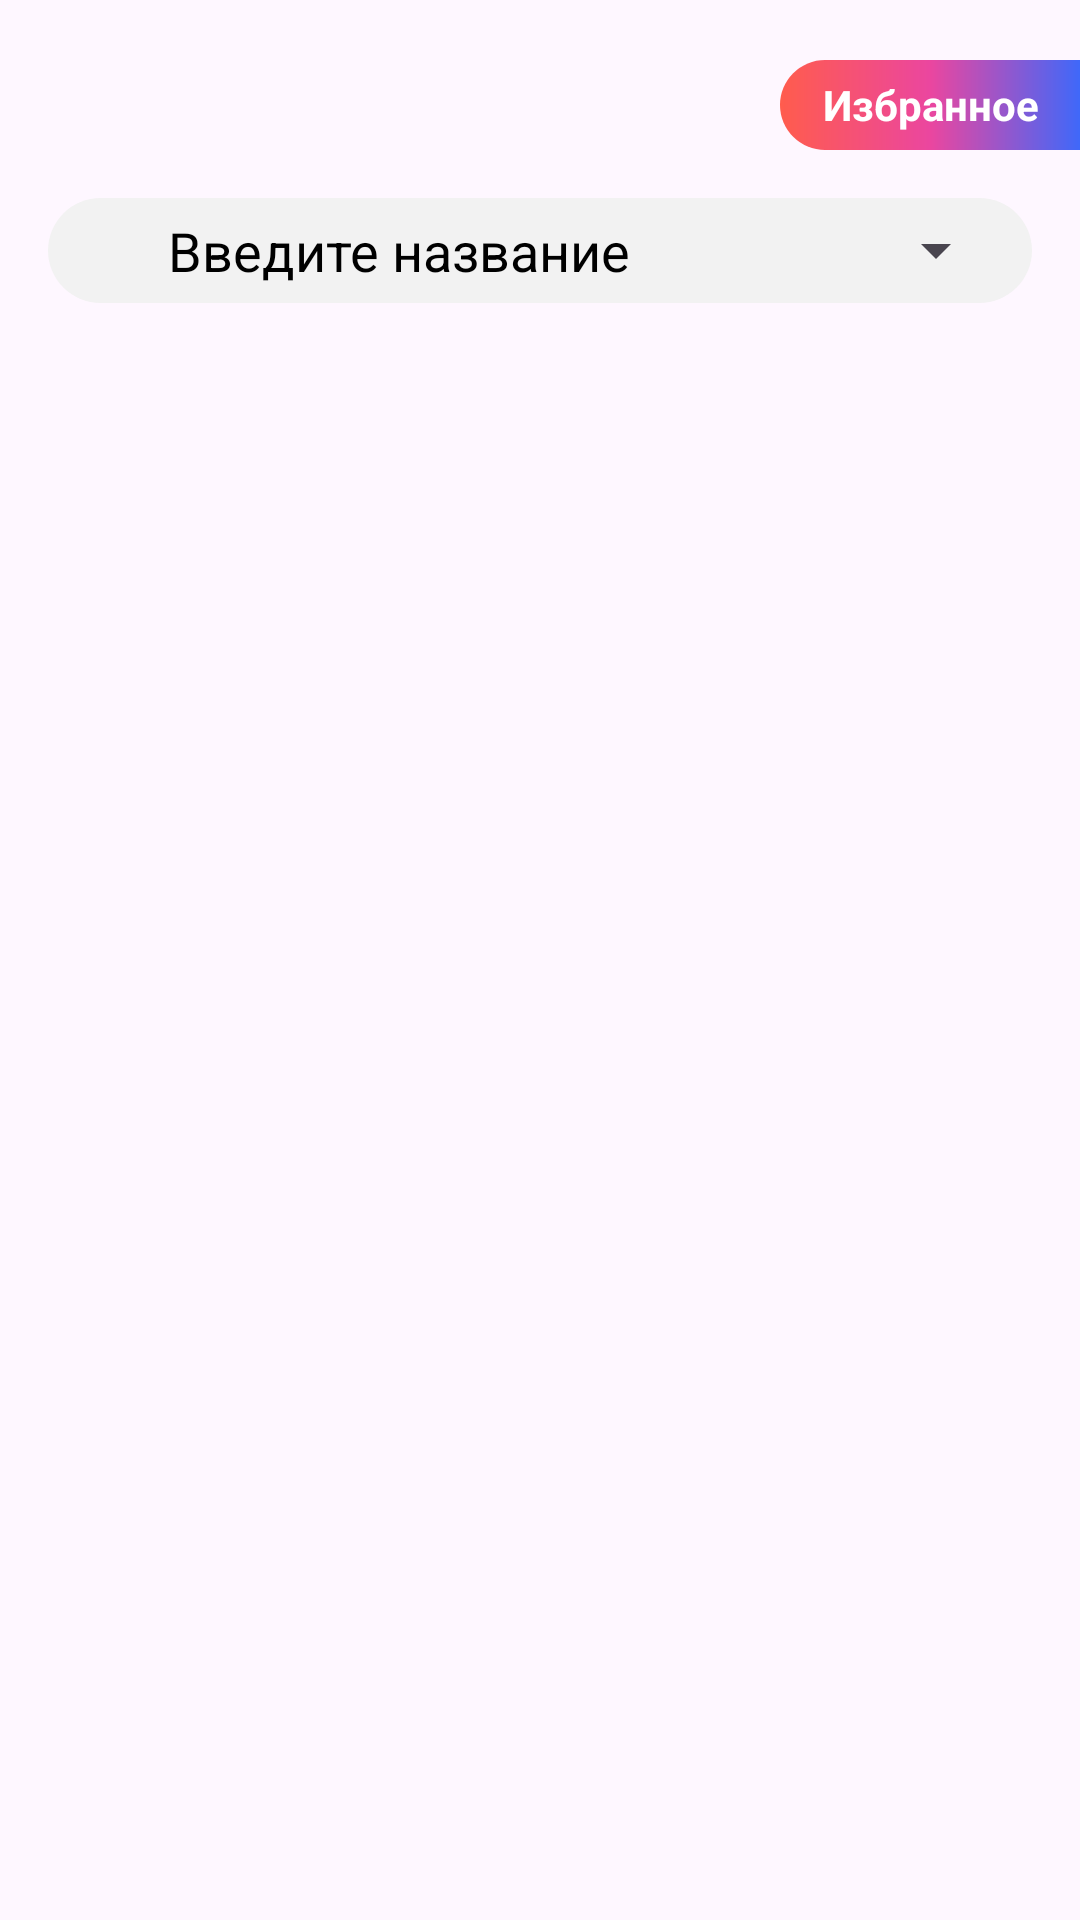

Reconstruct the res/layout file that produces this screen, plus the resources it refers to.
<!-- AndroidManifest.xml: application theme Theme.IMDB -->
<!-- res/layout/fragment_favorite.xml -->
<?xml version="1.0" encoding="utf-8"?>
<FrameLayout
    xmlns:android="http://schemas.android.com/apk/res/android"
    xmlns:tools="http://schemas.android.com/tools"
    android:layout_width="match_parent"
    android:layout_height="match_parent"
    tools:context=".ui.favorite.FavoriteFragment">

    <include
        android:id="@+id/mainContainer"
        layout="@layout/main_search_movie"
        android:layout_height="match_parent"
        android:layout_width="match_parent"/>
</FrameLayout>
<!-- res/layout/main_search_movie.xml (included above) -->
<?xml version="1.0" encoding="utf-8"?>
<androidx.constraintlayout.widget.ConstraintLayout
    xmlns:android="http://schemas.android.com/apk/res/android"
    android:layout_width="match_parent"
    android:layout_height="match_parent"
    xmlns:app="http://schemas.android.com/apk/res-auto"
    xmlns:tools="http://schemas.android.com/tools">

    <ImageView
        android:id="@+id/imgHeaderLabel"
        android:layout_width="match_parent"
        android:layout_height="50dp"
        android:layout_marginTop="16dp"
        android:src="@drawable/header"
        app:layout_constraintEnd_toEndOf="parent"
        app:layout_constraintHorizontal_chainStyle="packed"
        app:layout_constraintStart_toStartOf="parent"
        app:layout_constraintTop_toTopOf="parent"
        android:contentDescription="@string/todo" />

    <androidx.recyclerview.widget.RecyclerView
        android:id="@+id/rvMovies"
        android:layout_width="match_parent"
        android:layout_height="0dp"
        android:layout_marginTop="16dp"
        android:padding="1dp"
        app:layoutManager="androidx.recyclerview.widget.GridLayoutManager"
        app:layout_constraintBottom_toBottomOf="parent"
        app:layout_constraintEnd_toEndOf="parent"
        app:layout_constraintStart_toStartOf="parent"
        app:layout_constraintTop_toBottomOf="@+id/linearLayout"
        app:spanCount="2"
        tools:listitem="@layout/item_movie" />

    <LinearLayout
        android:id="@+id/linearLayout"
        android:layout_width="match_parent"
        android:layout_height="35dp"
        android:layout_marginStart="16dp"
        android:layout_marginEnd="16dp"
        android:background="@drawable/bg_circle"
        android:orientation="horizontal"
        android:paddingTop="4dp"
        android:paddingBottom="4dp"
        android:paddingStart="8dp"
        android:paddingEnd="8dp"
        app:layout_constraintEnd_toEndOf="parent"
        app:layout_constraintStart_toStartOf="parent"
        app:layout_constraintTop_toBottomOf="@+id/imgHeaderLabel">

        <ImageView
            android:id="@+id/imageView3"
            android:layout_width="24dp"
            android:layout_height="match_parent"
            android:src="@drawable/ic_search"
            android:contentDescription="@string/todo" />

        <EditText
            android:id="@+id/etSearch"
            android:layout_width="0dp"
            android:layout_height="match_parent"
            android:layout_weight="1"
            android:ems="10"
            style="@style/NoUnderlineEditText"
            android:paddingStart="8dp"
            android:paddingEnd="8dp"
            android:inputType="text"
            android:hint="@string/search"
            android:textColorHint="@color/black"
            android:autofillHints="name" />

        <Spinner
            android:id="@+id/spSort"
            android:textAlignment="textEnd"
            android:gravity="end"
            style="@style/SpinnerStyle"
            android:layout_width="wrap_content"
            android:layout_height="match_parent"
            android:dropDownVerticalOffset="35dp" />
    </LinearLayout>

    <TextView
        android:id="@+id/tvBtnFavorite"
        android:layout_width="100dp"
        android:layout_height="30dp"
        android:gravity="center"
        android:background="@drawable/bg_linear_favorite"
        android:layout_marginTop="4dp"
        android:text="@string/favorite"
        android:visibility="visible"
        android:textColor="@color/white"
        android:textStyle="bold"
        app:layout_constraintBottom_toBottomOf="@+id/imgHeaderLabel"
        app:layout_constraintEnd_toEndOf="parent"
        app:layout_constraintTop_toTopOf="parent" />

    <TextView
        android:id="@+id/tvBtnBack"
        android:layout_width="100dp"
        android:layout_height="30dp"
        android:gravity="center"
        android:text="@string/back"
        android:textColor="@color/white"
        android:textStyle="bold"
        android:layout_marginTop="4dp"
        android:visibility="invisible"
        android:background="@drawable/bg_linear_back"
        app:layout_constraintBottom_toBottomOf="@+id/imgHeaderLabel"
        app:layout_constraintStart_toStartOf="parent"
        app:layout_constraintTop_toTopOf="parent" />

    <ImageView
        android:id="@+id/imgBtnClear"
        android:layout_width="100dp"
        android:layout_height="30dp"
        android:gravity="center"
        android:paddingTop="4dp"
        android:layout_marginTop="4dp"
        android:visibility="gone"
        android:background="@drawable/bg_linear_favorite"
        app:layout_constraintBottom_toBottomOf="@+id/imgHeaderLabel"
        app:layout_constraintEnd_toEndOf="@+id/imgHeaderLabel"
        app:layout_constraintTop_toTopOf="parent"
        app:srcCompat="@drawable/ic_delete" />

</androidx.constraintlayout.widget.ConstraintLayout>
<!-- res/layout/item_movie.xml (included above) -->
<?xml version="1.0" encoding="utf-8"?>
<androidx.constraintlayout.widget.ConstraintLayout
    xmlns:android="http://schemas.android.com/apk/res/android"
    xmlns:app="http://schemas.android.com/apk/res-auto"
    xmlns:tools="http://schemas.android.com/tools"
    android:paddingEnd="1dp"
    android:paddingBottom="1dp"
    android:layout_width="match_parent"
    android:layout_height="wrap_content">

    <ImageView
        android:id="@+id/imgPoster"
        android:layout_width="match_parent"
        android:layout_height="wrap_content"
        android:scaleType="fitCenter"
        app:layout_constraintEnd_toEndOf="parent"
        app:layout_constraintStart_toStartOf="parent"
        app:layout_constraintTop_toTopOf="parent"
        tools:srcCompat="@drawable/avatar" />

    <androidx.appcompat.widget.LinearLayoutCompat
        android:layout_width="match_parent"
        android:layout_height="30dp"
        android:background="@drawable/bg_linear_kp"
        app:layout_constraintBottom_toBottomOf="@+id/imgPoster"
        app:layout_constraintEnd_toEndOf="@+id/imgPoster"
        app:layout_constraintStart_toStartOf="@+id/imgPoster"
        app:layout_constraintTop_toBottomOf="@+id/imgPoster">

        <ImageView
            android:layout_width="30dp"
            android:layout_height="30dp"
            android:padding="4dp"
            android:layout_marginStart="8dp"
            app:srcCompat="@drawable/favicon"/>

        <TextView
            android:id="@+id/tvReutingImdb"
            android:layout_width="wrap_content"
            android:layout_height="match_parent"
            android:gravity="left|center"
            android:paddingStart="4dp"
            android:paddingEnd="8dp"
            android:text="7.7"
            android:textColor="@color/white"
            android:textStyle="bold" />

        <ImageView
            android:layout_width="30dp"
            android:layout_height="30dp"
            android:padding="4dp"
            app:srcCompat="@drawable/kinop"/>

        <TextView
            android:id="@+id/tvReutingKp"
            android:layout_width="wrap_content"
            android:layout_height="match_parent"
            android:layout_weight="1"
            android:gravity="left|center"
            android:paddingStart="4dp"
            android:text="7.7"
            android:textColor="@color/white"
            android:textStyle="bold" />

        <ImageView
            android:id="@+id/imgFavorite"
            android:layout_width="30dp"
            android:layout_height="30dp"
            android:layout_gravity="center"
            android:padding="4dp"
            android:layout_marginEnd="8dp"
            app:layout_constraintEnd_toEndOf="@+id/imgPoster"
            app:layout_constraintTop_toTopOf="@+id/imgPoster"
            app:srcCompat="@drawable/ic_fav_no_click" />
    </androidx.appcompat.widget.LinearLayoutCompat>

</androidx.constraintlayout.widget.ConstraintLayout>
<!-- resources referenced by this layout -->
<resources>
  <!-- drawable avatar: jpg bitmap (drawable, 19659 bytes) -->
  <!-- drawable bg_circle (drawable) -->
  <?xml version="1.0" encoding="utf-8"?>
  <shape xmlns:android="http://schemas.android.com/apk/res/android">
      <solid android:color="#f2f2f2"/>
      <corners android:radius="25dp" />
  </shape>
  <!-- drawable bg_linear_back (drawable) -->
  <?xml version="1.0" encoding="utf-8"?>
  <shape
      xmlns:android="http://schemas.android.com/apk/res/android">
      <gradient
          android:startColor="#ff5c4d"
          android:endColor="#3f68f9"
          android:type="linear"
          />
      <corners
          android:topRightRadius="20dp"
          android:bottomRightRadius="20dp"/>
  </shape>
  <!-- drawable bg_linear_favorite (drawable) -->
  <?xml version="1.0" encoding="utf-8"?>
  <shape xmlns:android="http://schemas.android.com/apk/res/android">
      <gradient
          android:startColor="#ff5c4d"
          android:centerColor="#eb469f"
          android:endColor="#3f68f9"
          android:type="linear"
          android:angle="0"
          />
      <corners
          android:topLeftRadius="20dp"
          android:bottomLeftRadius="20dp"/>
  </shape>
  <!-- drawable bg_linear_kp (drawable) -->
  <?xml version="1.0" encoding="utf-8"?>
  <shape xmlns:android="http://schemas.android.com/apk/res/android">
      <gradient
          android:startColor="#f50"
          android:endColor="#d6bb00"
          android:type="linear"
          android:angle="0"
          />
  </shape>
  <!-- drawable ic_delete (drawable) -->
  <vector android:height="30dp" android:tint="#FFFFFF"
      android:viewportHeight="30" android:viewportWidth="20"
      android:width="20dp" xmlns:android="http://schemas.android.com/apk/res/android">
      <path android:fillColor="@android:color/white" android:pathData="M6,19c0,1.1 0.9,2 2,2h8c1.1,0 2,-0.9 2,-2V7H6v12zM19,4h-3.5l-1,-1h-5l-1,1H5v2h14V4z"/>
  </vector>
  <!-- drawable ic_fav_no_click (drawable) -->
  <vector android:height="24dp" android:tint="#F80E31"
      android:viewportHeight="24" android:viewportWidth="24"
      android:width="24dp" xmlns:android="http://schemas.android.com/apk/res/android">
      <path android:fillColor="@android:color/white" android:pathData="M16.5,3c-1.74,0 -3.41,0.81 -4.5,2.09C10.91,3.81 9.24,3 7.5,3 4.42,3 2,5.42 2,8.5c0,3.78 3.4,6.86 8.55,11.54L12,21.35l1.45,-1.32C18.6,15.36 22,12.28 22,8.5 22,5.42 19.58,3 16.5,3zM12.1,18.55l-0.1,0.1 -0.1,-0.1C7.14,14.24 4,11.39 4,8.5 4,6.5 5.5,5 7.5,5c1.54,0 3.04,0.99 3.57,2.36h1.87C13.46,5.99 14.96,5 16.5,5c2,0 3.5,1.5 3.5,3.5 0,2.89 -3.14,5.74 -7.9,10.05z"/>
  </vector>
  <string name="back">Назад</string>
  <string name="favorite">Избранное</string>
  <string name="search">Введите название</string>
  <string name="todo">TODO</string>
  <style name="NoUnderlineEditText">
          <item name="android:background">@null</item>
      </style>
  <style name="SpinnerStyle" parent="android:Widget.TextView.SpinnerItem">
          <item name="android:textColor">@color/black</item>
          <item name="android:color">@color/white</item>
      </style>
  <style name="Theme.IMDB" parent="Base.Theme.IMDB" />
  <style name="Base.Theme.IMDB" parent="Theme.Material3.DayNight.NoActionBar">
          
          
      </style>
  <!-- not gathered from this repository: default colours our renderer supplied (Android Studio template values) -->
  <color name="black">#FF000000</color>
  <color name="white">#FFFFFFFF</color>
</resources>
